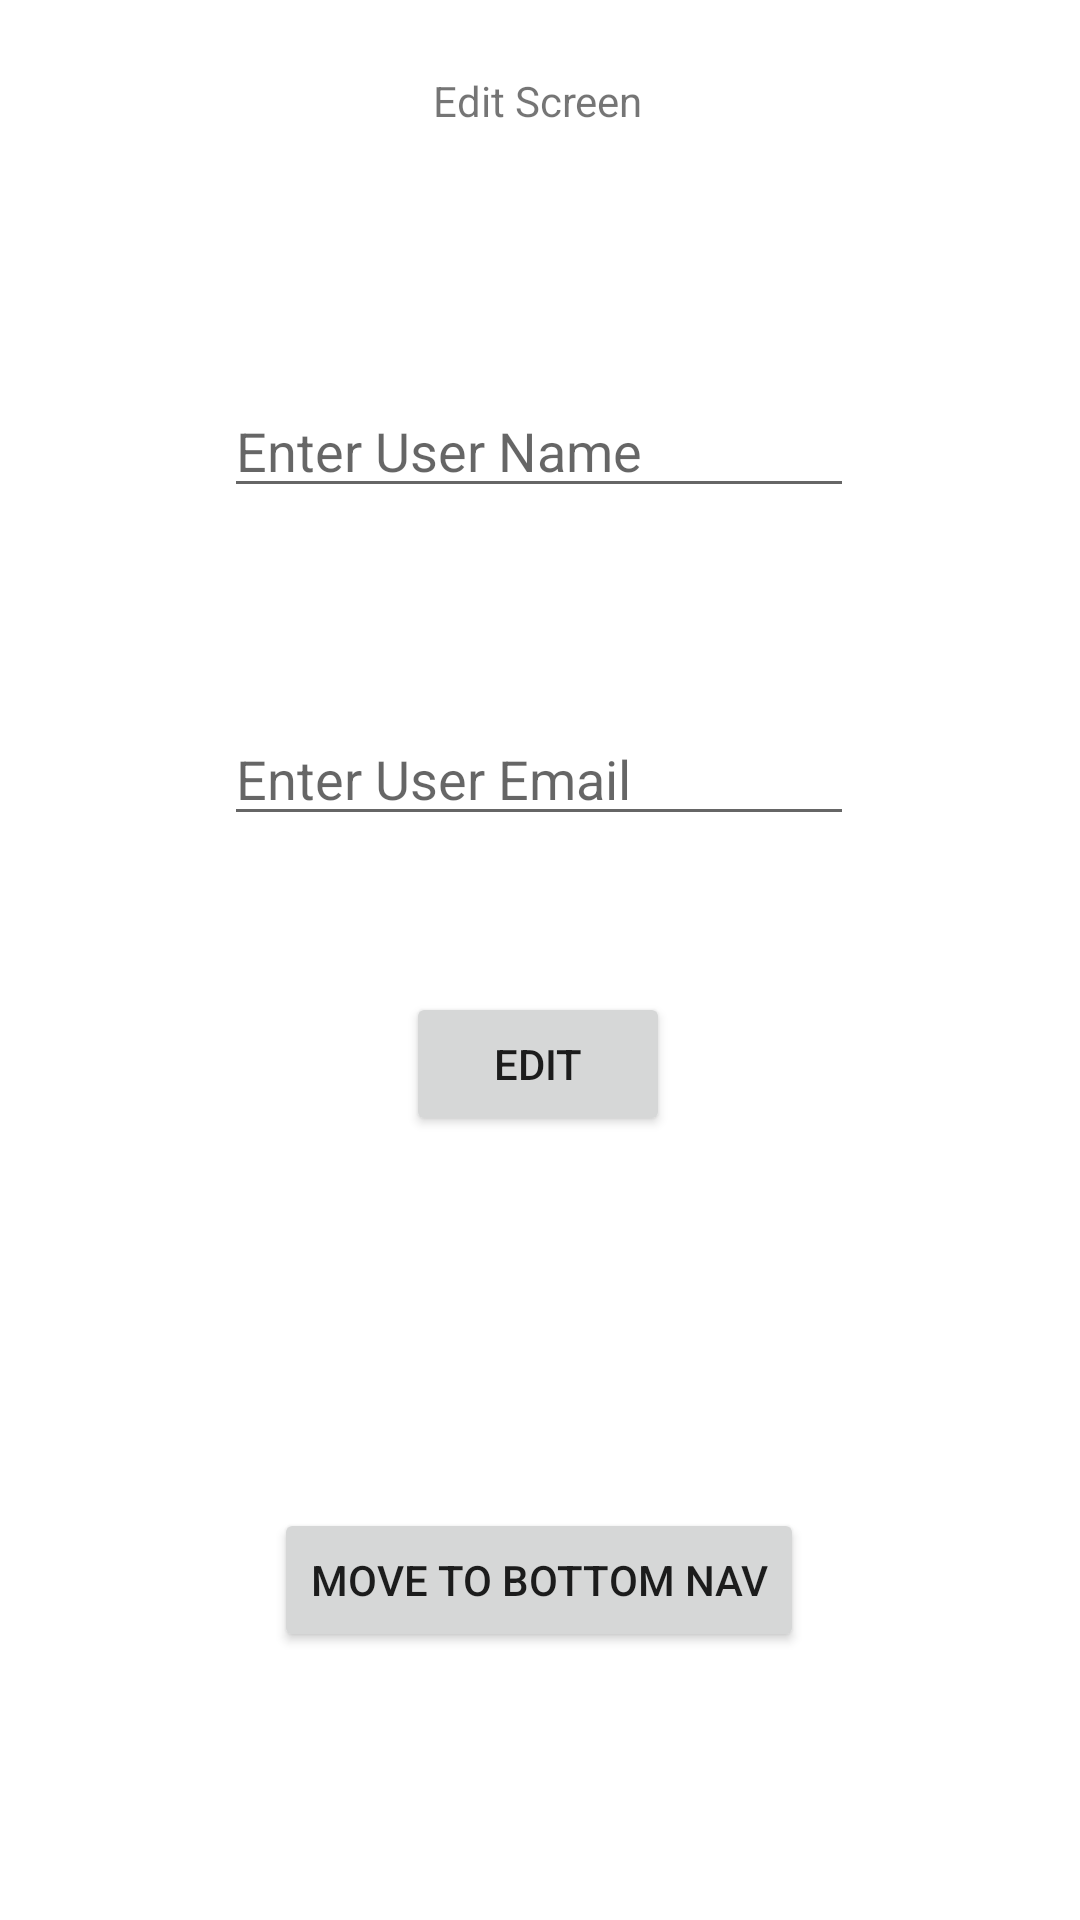

The Android layout XML behind this screen, and the referenced resources:
<!-- AndroidManifest.xml: application theme AppTheme -->
<!-- res/layout/fragment_edit.xml -->
<?xml version="1.0" encoding="utf-8"?>
<androidx.constraintlayout.widget.ConstraintLayout xmlns:android="http://schemas.android.com/apk/res/android"
    xmlns:app="http://schemas.android.com/apk/res-auto"
    android:layout_width="match_parent"
    android:background="#ffffff"
    android:layout_height="match_parent">

    <EditText
        android:id="@+id/et_user_name"
        android:layout_width="wrap_content"
        android:layout_height="wrap_content"
        android:layout_marginTop="128dp"
        android:ems="10"
        android:hint="Enter User Name"
        android:inputType="textPersonName"
        app:layout_constraintEnd_toEndOf="parent"
        app:layout_constraintHorizontal_bias="0.497"
        app:layout_constraintStart_toStartOf="parent"
        app:layout_constraintTop_toTopOf="parent" />

    <EditText
        android:id="@+id/et_user_email"
        android:layout_width="wrap_content"
        android:layout_height="wrap_content"
        android:layout_marginTop="68dp"
        android:ems="10"
        android:hint="Enter User Email"
        android:inputType="textPersonName"
        app:layout_constraintEnd_toEndOf="parent"
        app:layout_constraintHorizontal_bias="0.497"
        app:layout_constraintStart_toStartOf="parent"
        app:layout_constraintTop_toBottomOf="@+id/et_user_name" />

    <Button
        android:id="@+id/btn_edit"
        android:layout_width="wrap_content"
        android:layout_height="wrap_content"
        android:layout_marginTop="52dp"
        android:text="Edit"
        app:layout_constraintEnd_toEndOf="parent"
        app:layout_constraintHorizontal_bias="0.498"
        app:layout_constraintStart_toStartOf="parent"
        app:layout_constraintTop_toBottomOf="@+id/et_user_email" />

    <TextView
        android:id="@+id/textView"
        android:layout_width="wrap_content"
        android:layout_height="wrap_content"
        android:layout_marginTop="24dp"
        android:text="Edit Screen"
        app:layout_constraintEnd_toEndOf="parent"
        app:layout_constraintHorizontal_bias="0.498"
        app:layout_constraintStart_toStartOf="parent"
        app:layout_constraintTop_toTopOf="parent" />

    <Button
        android:id="@+id/btn_move_bottom_nav"
        android:layout_width="wrap_content"
        android:layout_height="wrap_content"
        android:layout_marginTop="124dp"
        android:text="Move To Bottom Nav"
        app:layout_constraintEnd_toEndOf="parent"
        app:layout_constraintHorizontal_bias="0.498"
        app:layout_constraintStart_toStartOf="parent"
        app:layout_constraintTop_toBottomOf="@+id/btn_edit" />
</androidx.constraintlayout.widget.ConstraintLayout>
<!-- resources referenced by this layout -->
<resources>
  <style name="AppTheme" parent="Theme.AppCompat.Light.NoActionBar">
          
          <item name="colorPrimary">@android:color/darker_gray</item>
          <item name="colorPrimaryDark">@android:color/holo_orange_dark</item>
          <item name="colorAccent">@color/colorAccent</item>
      </style>
  <color name="colorAccent">#03DAC5</color>
</resources>
